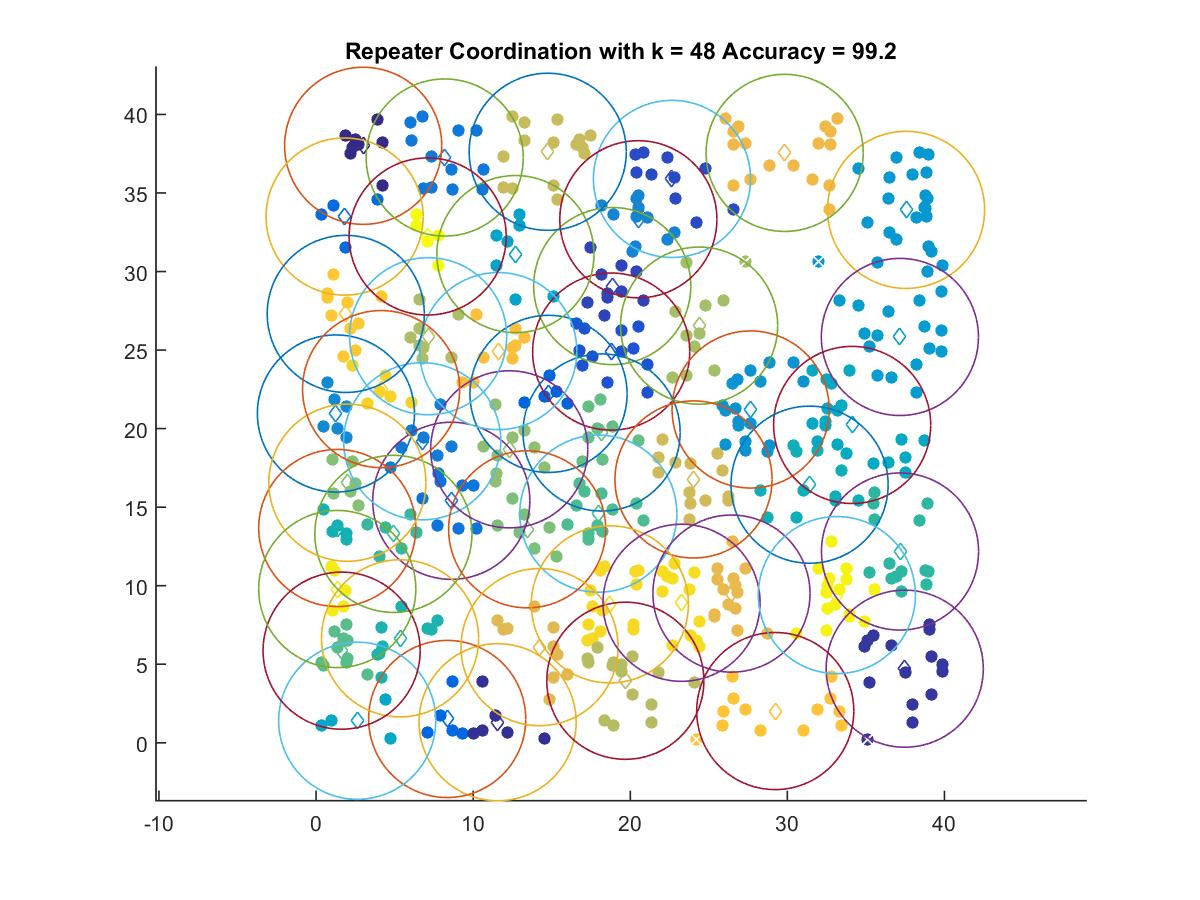

Source data for this figure (header and first rows):
2.999, 38.004
11.55, 1.311
37.47, 4.718
18.85, 29.07
22.66, 35.9
18.79, 24.91
14.8, 22.21
8.345, 1.516
1.815, 33.5
8.606, 15.41
8.188, 37.26
6.757, 19.2
20.52, 33.33
1.264, 20.96
27.66, 21.22
37.56, 33.92
37.16, 25.84
12.69, 31.11
2.618, 1.404
34.13, 20.23
31.41, 16.43
1.348, 13.67
5.345, 6.651
37.17, 12.18
4.921, 13.3
17.97, 14.59
1.625, 5.866
18.18, 19.75
13.44, 13.59
1.993, 16.56
12.29, 18.68
24.38, 26.56
7.131, 25.88
19.69, 3.95
14.75, 37.62
24.03, 16.76
14.22, 6.091
26.44, 9.497
29.83, 37.55
11.6, 24.94
29.23, 2.021
1.89, 27.3
4.139, 22.51
18.7, 8.812
23.26, 8.913
1.348, 9.789
33.15, 9.403
7.101, 32.23
